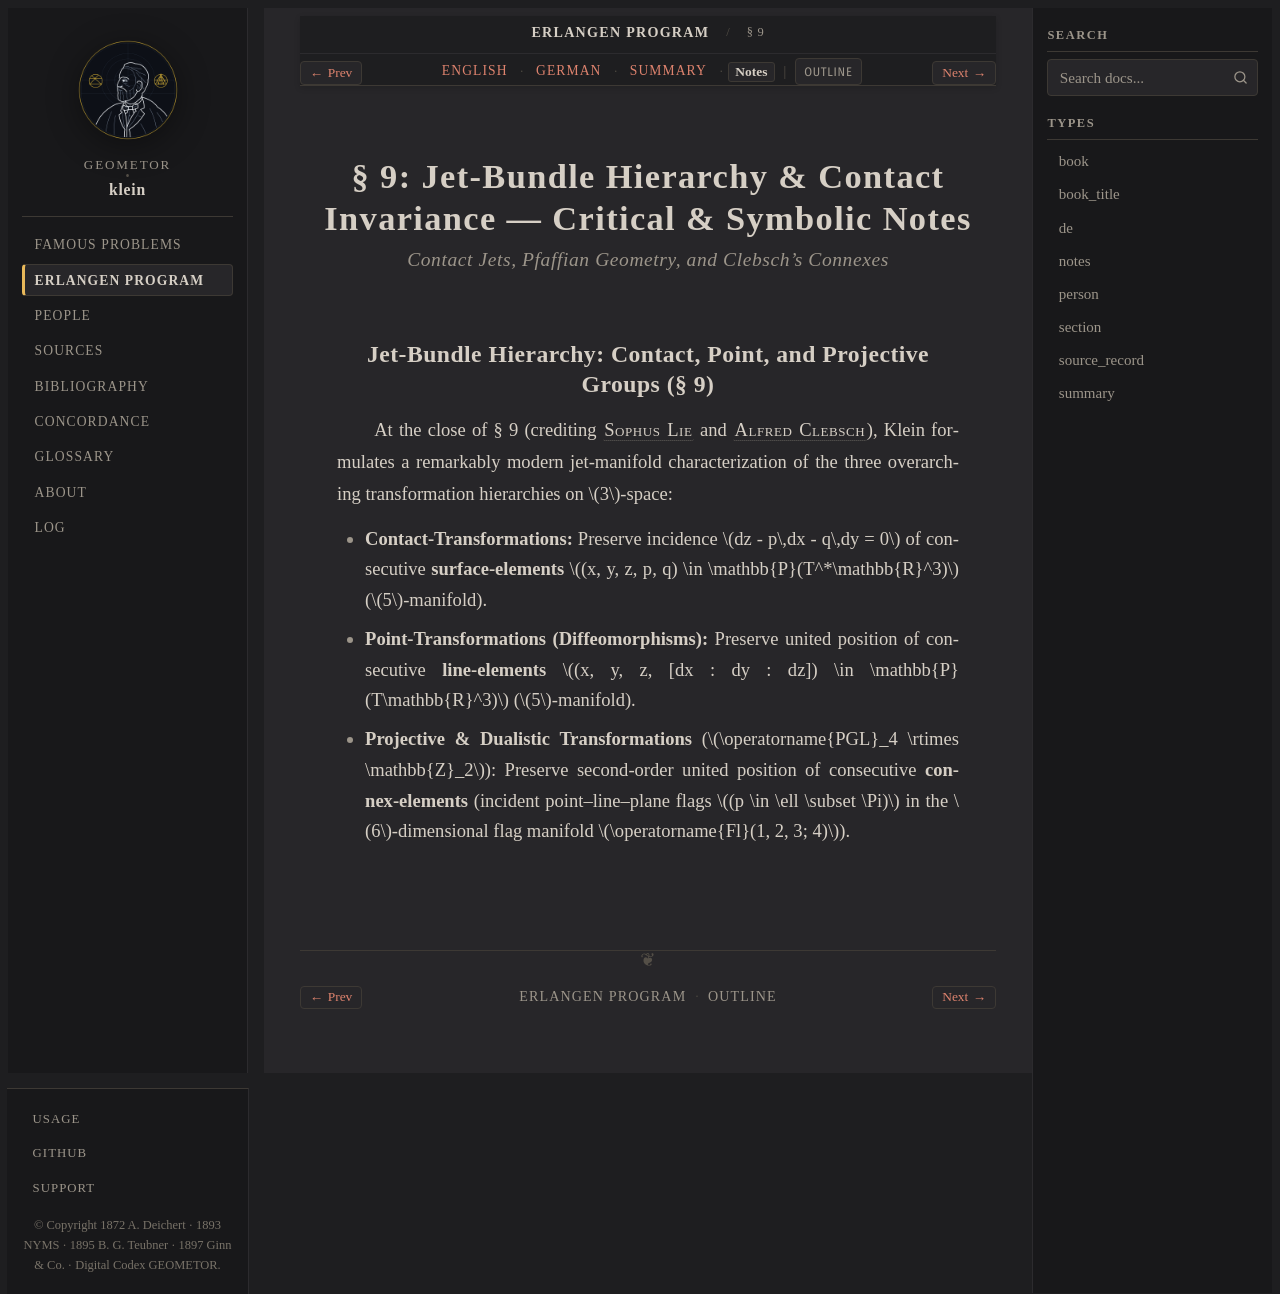

repository: geometor/klein · page: erlangen_program/sec_09/notes.html · generator: sphinx

:type: notes
:title: § 9: Jet-Bundle Hierarchy & Contact Invariance — Critical Notes
:layout: book
:canonical_id: § 9
:order: 10

.. _ep-sec_09-notes:
.. _ep-sec-09-notes:

§ 9: Jet-Bundle Hierarchy & Contact Invariance — Critical & Symbolic Notes
==========================================================================

.. rubric:: Contact Jets, Pfaffian Geometry, and Clebsch's Connexes

Jet-Bundle Hierarchy: Contact, Point, and Projective Groups (§ 9)
-----------------------------------------------------------------

At the close of § 9 (crediting :person:`Sophus Lie <lie>` and :person:`Alfred Clebsch <clebsch>`), Klein formulates a remarkably modern jet-manifold characterization of the three overarching transformation hierarchies on :math:`3`-space:

* **Contact-Transformations:** Preserve incidence :math:`dz - p\,dx - q\,dy = 0` of consecutive **surface-elements** :math:`(x, y, z, p, q) \in \mathbb{P}(T^*\mathbb{R}^3)` (:math:`5`-manifold).
* **Point-Transformations (Diffeomorphisms):** Preserve united position of consecutive **line-elements** :math:`(x, y, z, [dx : dy : dz]) \in \mathbb{P}(T\mathbb{R}^3)` (:math:`5`-manifold).
* **Projective & Dualistic Transformations** (:math:`\operatorname{PGL}_4 \rtimes \mathbb{Z}_2`): Preserve second-order united position of consecutive **connex-elements** (incident point–line–plane flags :math:`(p \in \ell \subset \Pi)` in the :math:`6`-dimensional flag manifold :math:`\operatorname{Fl}(1, 2, 3; 4)`).
